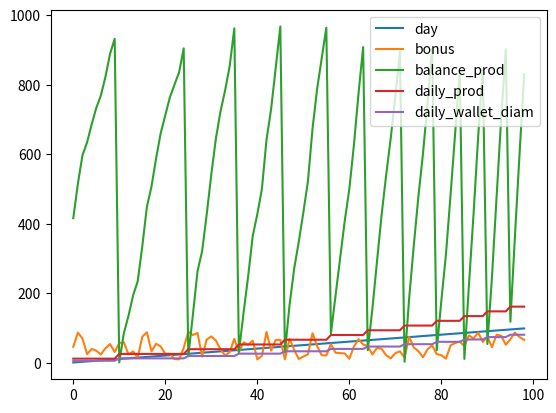

Write the Python code that produced this figure.
#!/usr/bin/env python3
# -*- coding: utf-8 -*-
"""
Created on November 19th 2020

[redacted]
"""


import pandas as pd
import numpy as np
from matplotlib import pyplot as plt


class robot:
	
	def __init__(self, prod, price):
		self.prod = prod
		self.price = price
		self.hired = 0
	
	def set_hired(self, hired):
		self.hired = hired

	def hire_one(self):
		self.hired += 1

	def eph(self):
		return self.hired * self.prod


class v1_bot(robot):
	def __init__(self):
		super().__init__(75, 100)


class v2_bot(robot):
	def __init__(self):
		super().__init__(850, 1000)




def dpd(prod):
	''' returns diamonds per day, going to production and going to the wallet, prod [electricity per hour]'''
	return 24 * prod *2 / 3000, 24 * prod / 3000



def hours_to(prod, diams=100):
	''' returns number of hours need to produce specified amount of diamonds. prod [electricity per hour]'''
	return diams / (2 * prod / 3000)



def draw_bonus():
	''' return a random int between 10 and 90. Similar to the bonus function giving out diamonds every 20 hours'''
	return np.random.randint(10, 90)





#def __init__():
v1 = v1_bot()
v1.set_hired(10)

v2 = v2_bot()
#v1.set_hired(10)
# v3 = v3_bot()
# v4 = v4_bot()
# v5 = v5_bot()
# v6 = v6_bot()


dpd(v1.eph())


# init bots

bots = [v1, v2]

# bots = [v1, v2, v3, v4, v5, v6]

# init trackers
total_prod = 0

wallet_btc = 58
wallet_prod = 358


tracker = []

# run day step simulations
for day in range(1, 100):
	bonus = draw_bonus()
	total_prod += sum([dpd(bot.eph())[0] for bot in bots])
	wallet_btc += sum([dpd(bot.eph())[1] for bot in bots])
	wallet_prod += sum([dpd(bot.eph())[0] for bot in bots]) + bonus
	
	if wallet_prod >= v2.price :
		wallet_prod -= v2.price
		v2.hire_one()
	tracker.append({'day': day, 'bonus': bonus, 'balance_prod': wallet_prod, 
					'daily_prod': sum([dpd(bot.eph())[0] for bot in bots]),
					'daily_wallet_diam': sum([dpd(bot.eph())[1] for bot in bots])})
	# buy shit based on decisions
	# diam_prod_balance =  


tracker = pd.DataFrame(tracker)
tracker.plot()
plt.show()